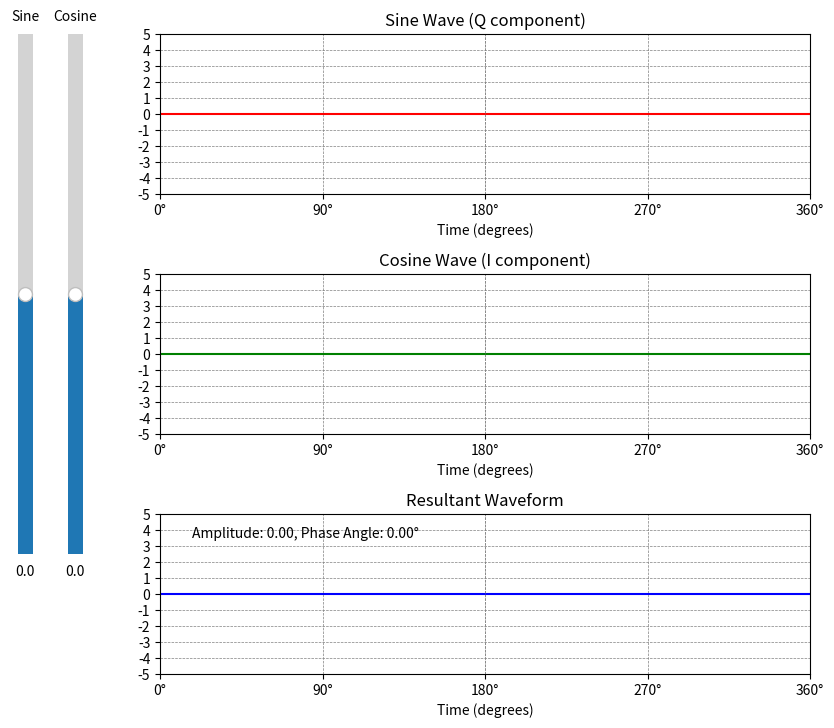

Generate this figure with matplotlib:
import numpy as np
import matplotlib.pyplot as plt
from matplotlib.widgets import Slider

# Define the parameters
frequency = 1  # Frequency of the waveforms in Hz
sampling_rate = 1000  # Sampling rate
duration = 1  # Duration in seconds to ensure one cycle

# Time vector for one cycle
t = np.linspace(0, duration, int(duration * sampling_rate), endpoint=False)  # Time vector
t_degrees = 360 * t / duration  # Convert time to degrees

# Create the figure and axes
fig, (ax1, ax2, ax3) = plt.subplots(3, 1, figsize=(10, 8))
plt.subplots_adjust(left=0.25, bottom=0.1, top=0.9, hspace=0.5)

# Initialize lines for sine wave, cosine wave, and resultant waveform
line1, = ax1.plot(t_degrees, np.zeros_like(t), 'r')
line2, = ax2.plot(t_degrees, np.zeros_like(t), 'g')
line3, = ax3.plot(t_degrees, np.zeros_like(t), 'b')

# Set the axis labels and limits uniformly
ax1.set_title('Sine Wave (Q component)')
ax2.set_title('Cosine Wave (I component)')
ax3.set_title('Resultant Waveform')
for ax in [ax1, ax2, ax3]:
    ax.set_xlim(0, 360)
    ax.set_ylim(-5, 5)
    ax.set_xlabel('Time (degrees)')

# Set x-ticks to be in increments of 90 degrees and add a vertical line at 180 degrees
ticks = np.arange(0, 360 + 90, 90)
tick_labels = [f'{int(tick)}°' for tick in ticks]
for ax in [ax1, ax2, ax3]:
    ax.set_xticks(ticks)
    ax.set_xticklabels(tick_labels)
    ax.axvline(180, color='grey', linestyle='--', linewidth=0.5)

# Add horizontal grid lines at every integer value
for ax in [ax1, ax2, ax3]:
    ax.set_yticks(np.arange(-5, 6, 1))
    ax.grid(which='both', linestyle='--', linewidth=0.5, color='grey')

# Create vertical sliders to the left of the graphs
axcolor = 'lightgoldenrodyellow'
axAmp1 = plt.axes([0.1, 0.25, 0.03, 0.65], facecolor=axcolor)
axAmp2 = plt.axes([0.15, 0.25, 0.03, 0.65], facecolor=axcolor)

sAmp1 = Slider(axAmp1, 'Sine', -3, 3, valinit=0, valstep=0.1, valfmt='%1.1f', orientation='vertical')
sAmp2 = Slider(axAmp2, 'Cosine', -3, 3, valinit=0, valstep=0.1, valfmt='%1.1f', orientation='vertical')

# Phase angle text display
info_text = ax3.text(0.05, 0.85, '', transform=ax3.transAxes)

# Update function
def update(val):
    A = round(sAmp1.val, 1)  # Round to nearest 0.1
    B = round(sAmp2.val, 1)  # Round to nearest 0.1
    
    # Generate the waveforms
    sine_wave = A * np.sin(2 * np.pi * frequency * t)
    cosine_wave = B * np.cos(2 * np.pi * frequency * t)
    resultant_waveform = sine_wave + cosine_wave
    
    # Update the lines
    line1.set_ydata(sine_wave)
    line2.set_ydata(cosine_wave)
    line3.set_ydata(resultant_waveform)
    
    # Calculate and display amplitude and phase angle
    amplitude = np.sqrt(A**2 + B**2)
    phase_angle = np.arctan2(B, A) * 180 / np.pi
    info_text.set_text(f'Amplitude: {amplitude:.2f}, Phase Angle: {phase_angle:.2f}°')
    
    fig.canvas.draw_idle()

# Call update function on slider value change
sAmp1.on_changed(update)
sAmp2.on_changed(update)

# Initial plot update
update(None)

# Display the plot
plt.show()
